5-way image classification set "dataset" from GitHub (rizky-strg/YOLO_BY_RIZKY); label vocabulary: balok hijau, balok hitam, balok merah, balok merah marun, balok putih.

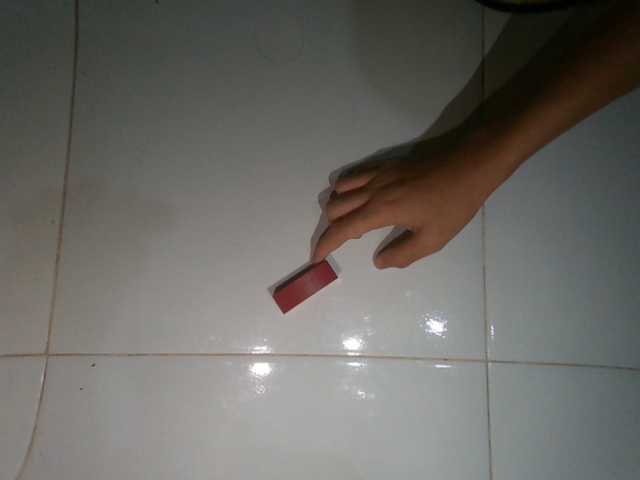
Label: balok merah marun

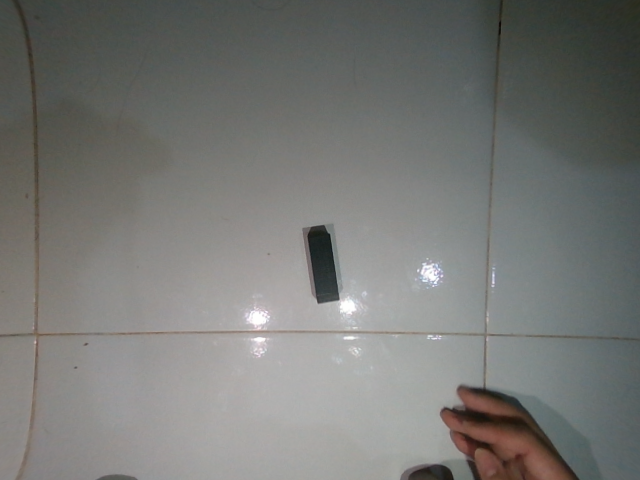
Label: balok hitam

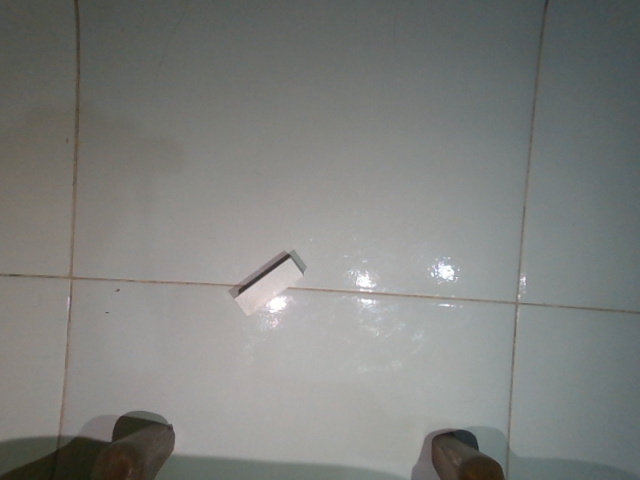
Label: balok putih

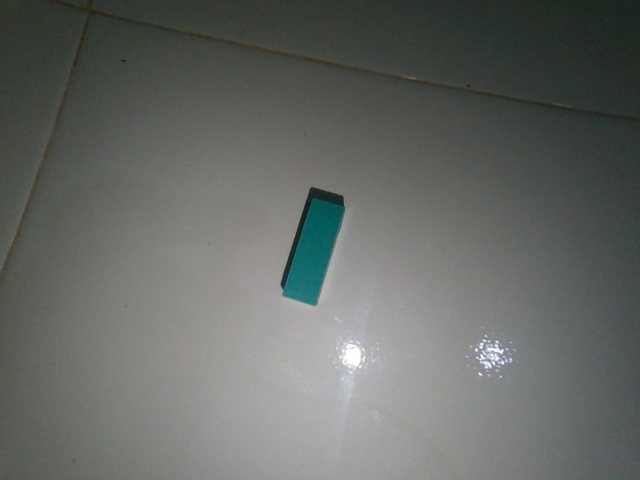
Label: balok hijau

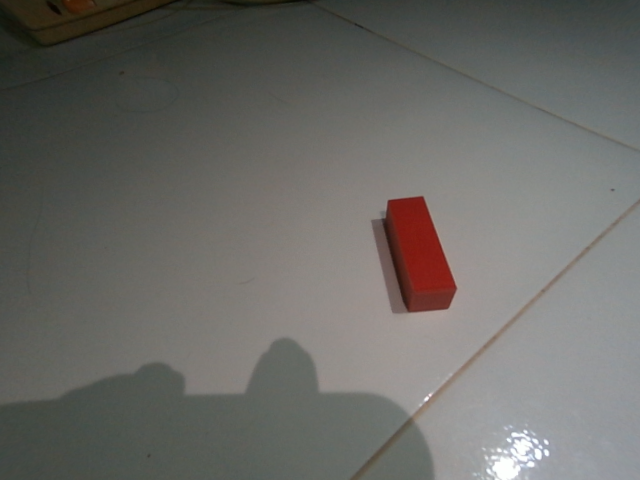
Label: balok merah

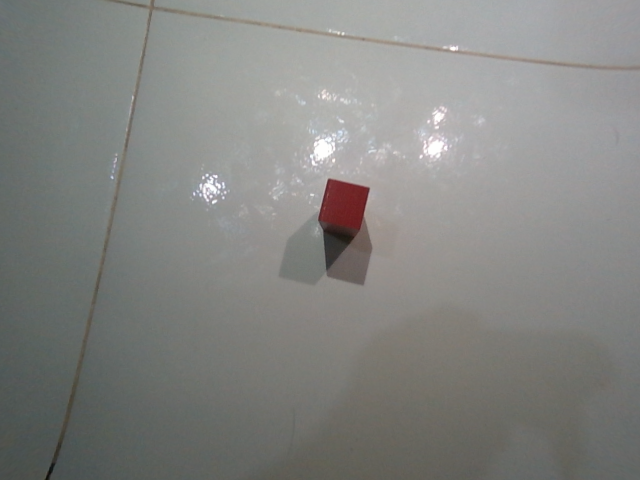
Label: balok merah marun
